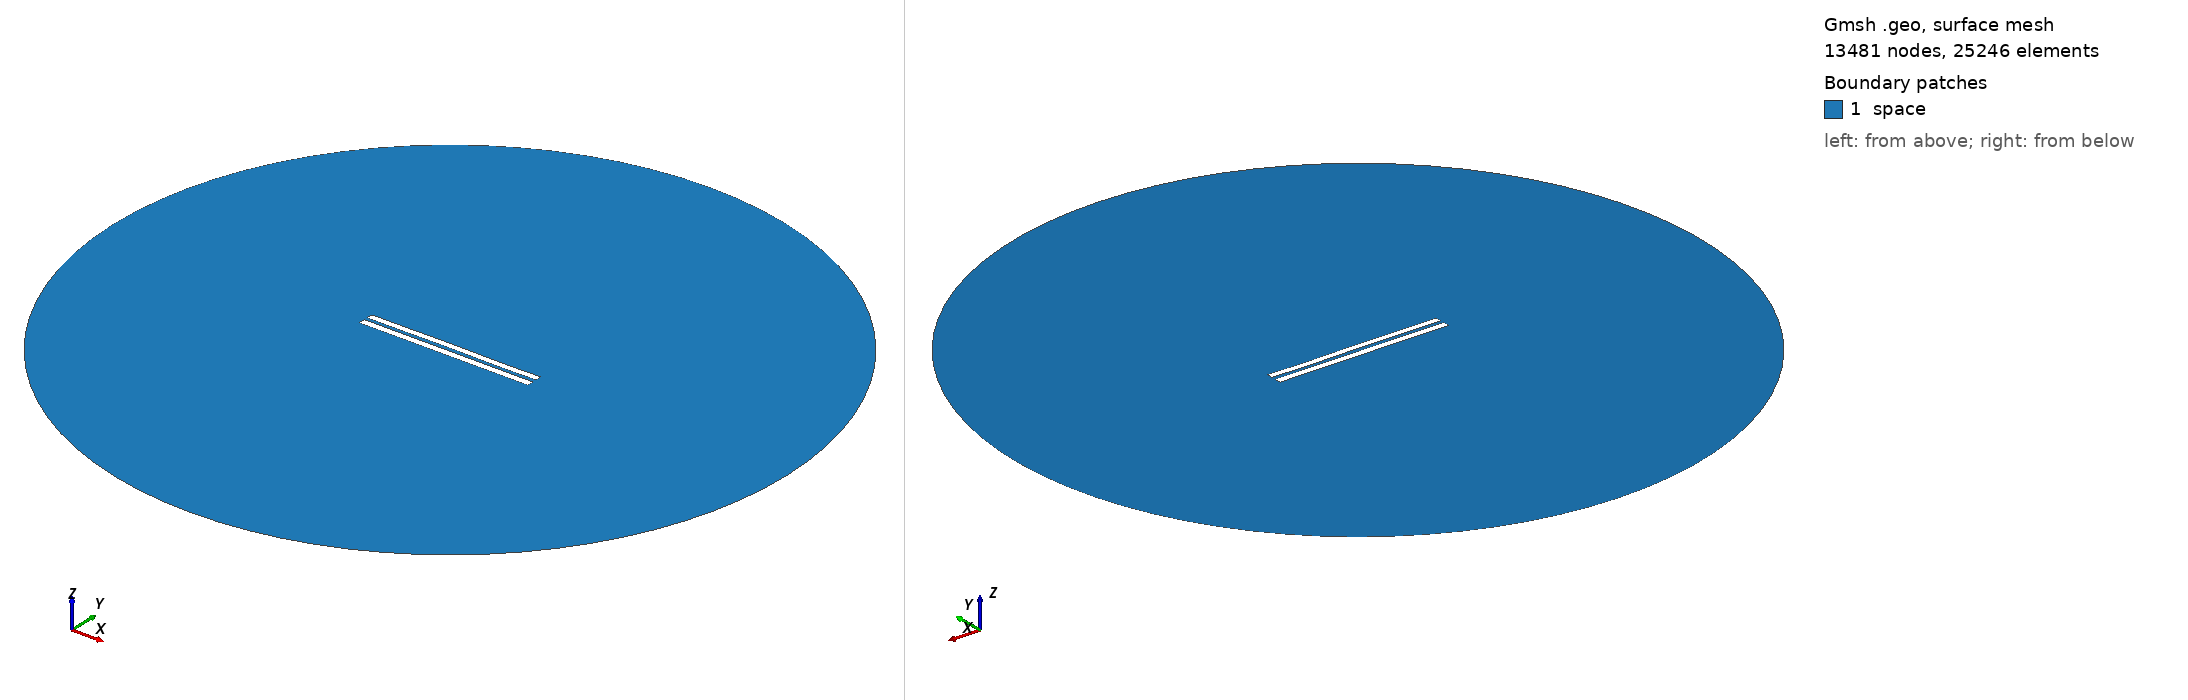

Gmsh geometry script, surface-meshed: 13481 nodes, 25246 surface elements. Boundary patches (legend numbers): 1 space. Left view from above one corner, right view from below the opposite corner. Legend entries are the model's physical surfaces. The drawing asked Gmsh for element sizes between 1% and 20% of the model's largest extent; the script's own settings can give other sizes.

=== 4842.geo (drawn) ===
//---------------------------------------
// Geometry kernel
//---------------------------------------

SetFactory("OpenCASCADE");



//---------------------------------------
// Parameters of the geometry
//---------------------------------------

// Overetch of the upper plate
overetch = 0.125;

// Distance between the plates
distance = 2.0;

// Discretization over the x axis (for the deformation)
nx = 50; 

// Length of the plate
L = 100 - overetch; 

// Number of modes
n = 4; 

// 1st mode coefficient
coeff(1) = 0.07499999999999998;
beta(1) = 0.596864 * 3.1415926535 / L;

// 2nd mode coefficient
coeff(2) = 0.07499999999999998;
beta(2) = 1.49418 * 3.1415926535 / L;

// 3rd mode coefficient
coeff(3) = 0.07499999999999998;
beta(3) = 2.50025 * 3.1415926535 / L;

// 4th mode coefficient
coeff(4) = -0.075;
beta(4) = 3.49999 * 3.1415926535 / L;



//---------------------------------------
// Upper plate (deformed rectangle)
//---------------------------------------

// Coordiantes of the upper plate
xmin = -50;
xmax = 50 - overetch;

// Height of the upper plate
yheight = 4 - 2 * overetch;

// Indexes of the points
UpperID[] = {};
LowerID[] = {};
LeftID[] = {};
RightID[] = {};

// Point index
p = 1;

// Horizontal edges
For i In {1:nx}
    x = xmin + (i-1)*(xmax - xmin)/(nx-1);

    y_bottom = distance / 2 + overetch;
    For j In {1:n}
        C = (Cosh(beta(j)*L) + Cos(beta(j)*L)) / (Sinh(beta(j)*L) + Sin(beta(j)*L));
        y_bottom  = y_bottom + coeff(j) * (Cosh(beta(j)*(x+50)) - Cos(beta(j)*(x+50)) - C * (Sinh(beta(j)*(x+50)) - Sin(beta(j)*(x+50))));
    EndFor

    y_top = y_bottom + yheight;

    Point(p) = {x, y_top, 0, 1.0};
    UpperID[i] = p;
    p = p + 1;

    Point(p) = {x, y_bottom, 0, 1.0};
    LowerID[i] = p;
    p = p + 1;
EndFor

// Create point lists
UpperPts[] = {}; LowerPts[] = {};
For i In {1:nx}
  UpperPts[] += {UpperID[i]};
  LowerPts[] += {LowerID[i]};
EndFor

// Build splines
Spline(1) = {UpperPts[]};
Spline(2) = {LowerPts[]};
Line(3) = {LowerPts[nx-1], UpperPts[nx-1]};
Line(4) = {LowerPts[0], UpperPts[0]};

// Build the plane surface
Curve Loop(1) = {2, 3, -1, -4};
Plane Surface(1) = {1};



//---------------------------------------
// Lower plate (rectangle)
//---------------------------------------

// Vertices
Point(1001) = {-50, -1, 0, 1.0};
Point(1002) = { 50, -1, 0, 1.0};
Point(1003) = { 50,  -5, 0, 1.0};
Point(1004) = {-50,  -5, 0, 1.0};

// Edges
Line(5) = {1001, 1002};
Line(6) = {1002, 1003};
Line(7) = {1003, 1004};
Line(8) = {1004, 1001};

// Plane surface
Line Loop(2) = {5, 6, 7, 8};
Plane Surface(2) = {2}; 



//---------------------------------------
// Outer (fictious) boundary
//---------------------------------------

// Points
Point(1005) = {0, 0, 0};       // Center
Point(1006) = {200, 0, 0};     // Start point
Point(1007) = {0, 200, 0};     // 90 degrees
Point(1008) = {-200, 0, 0};    // 180 degrees
Point(1009) = {0, -200, 0};    // 270 degrees

// Circle arcs (each needs start, center, end)
Circle(9) = {1006, 1005, 1007};
Circle(10) = {1007, 1005, 1008};
Circle(11) = {1008, 1005, 1009};
Circle(12) = {1009, 1005, 1006};

// Plane surface for the entire domain
Curve Loop(3) = {9, 10, 11, 12};
Surface(3) = {3};

// Subtract the plates from the whole domain to obtain the actual domain where we want to solve the equations
BooleanDifference{ Surface{3}; Delete; }{ Surface{1}; Surface{2}; Delete; }




//---------------------------------------
// Transfinite Lines/Curves
//---------------------------------------

// Set the number of points on the boundaries
r = 7;

// Plates
Transfinite Curve {1, 2} = 50*r Using Progression 1;
Transfinite Curve {3, 4} = 2*r Using Progression 1;
Transfinite Line {5, 7} = 50*r Using Progression 1;
Transfinite Line {6, 8} = 2*r Using Progression 1;

// Outer boundary
Transfinite Line {9, 10, 11, 12} = 20 Using Progression 1;



//---------------------------------------
// Physical groups
//---------------------------------------                

// Physical curves (boundaries)
Physical Line("force_segment", 10) = {2};
Physical Line("upper_plate", 11) = {1, 3, 4};
Physical Line("lower_plate", 12) = {5, 6, 7, 8};
Physical Line("boundary", 20) = {9, 10, 11, 12};

// Physical Surfaces
Physical Surface("space", 30) = {3};



//---------------------------------------
// 6. Generate the Mesh
//---------------------------------------

// 2D mesh generation
Mesh 2;
